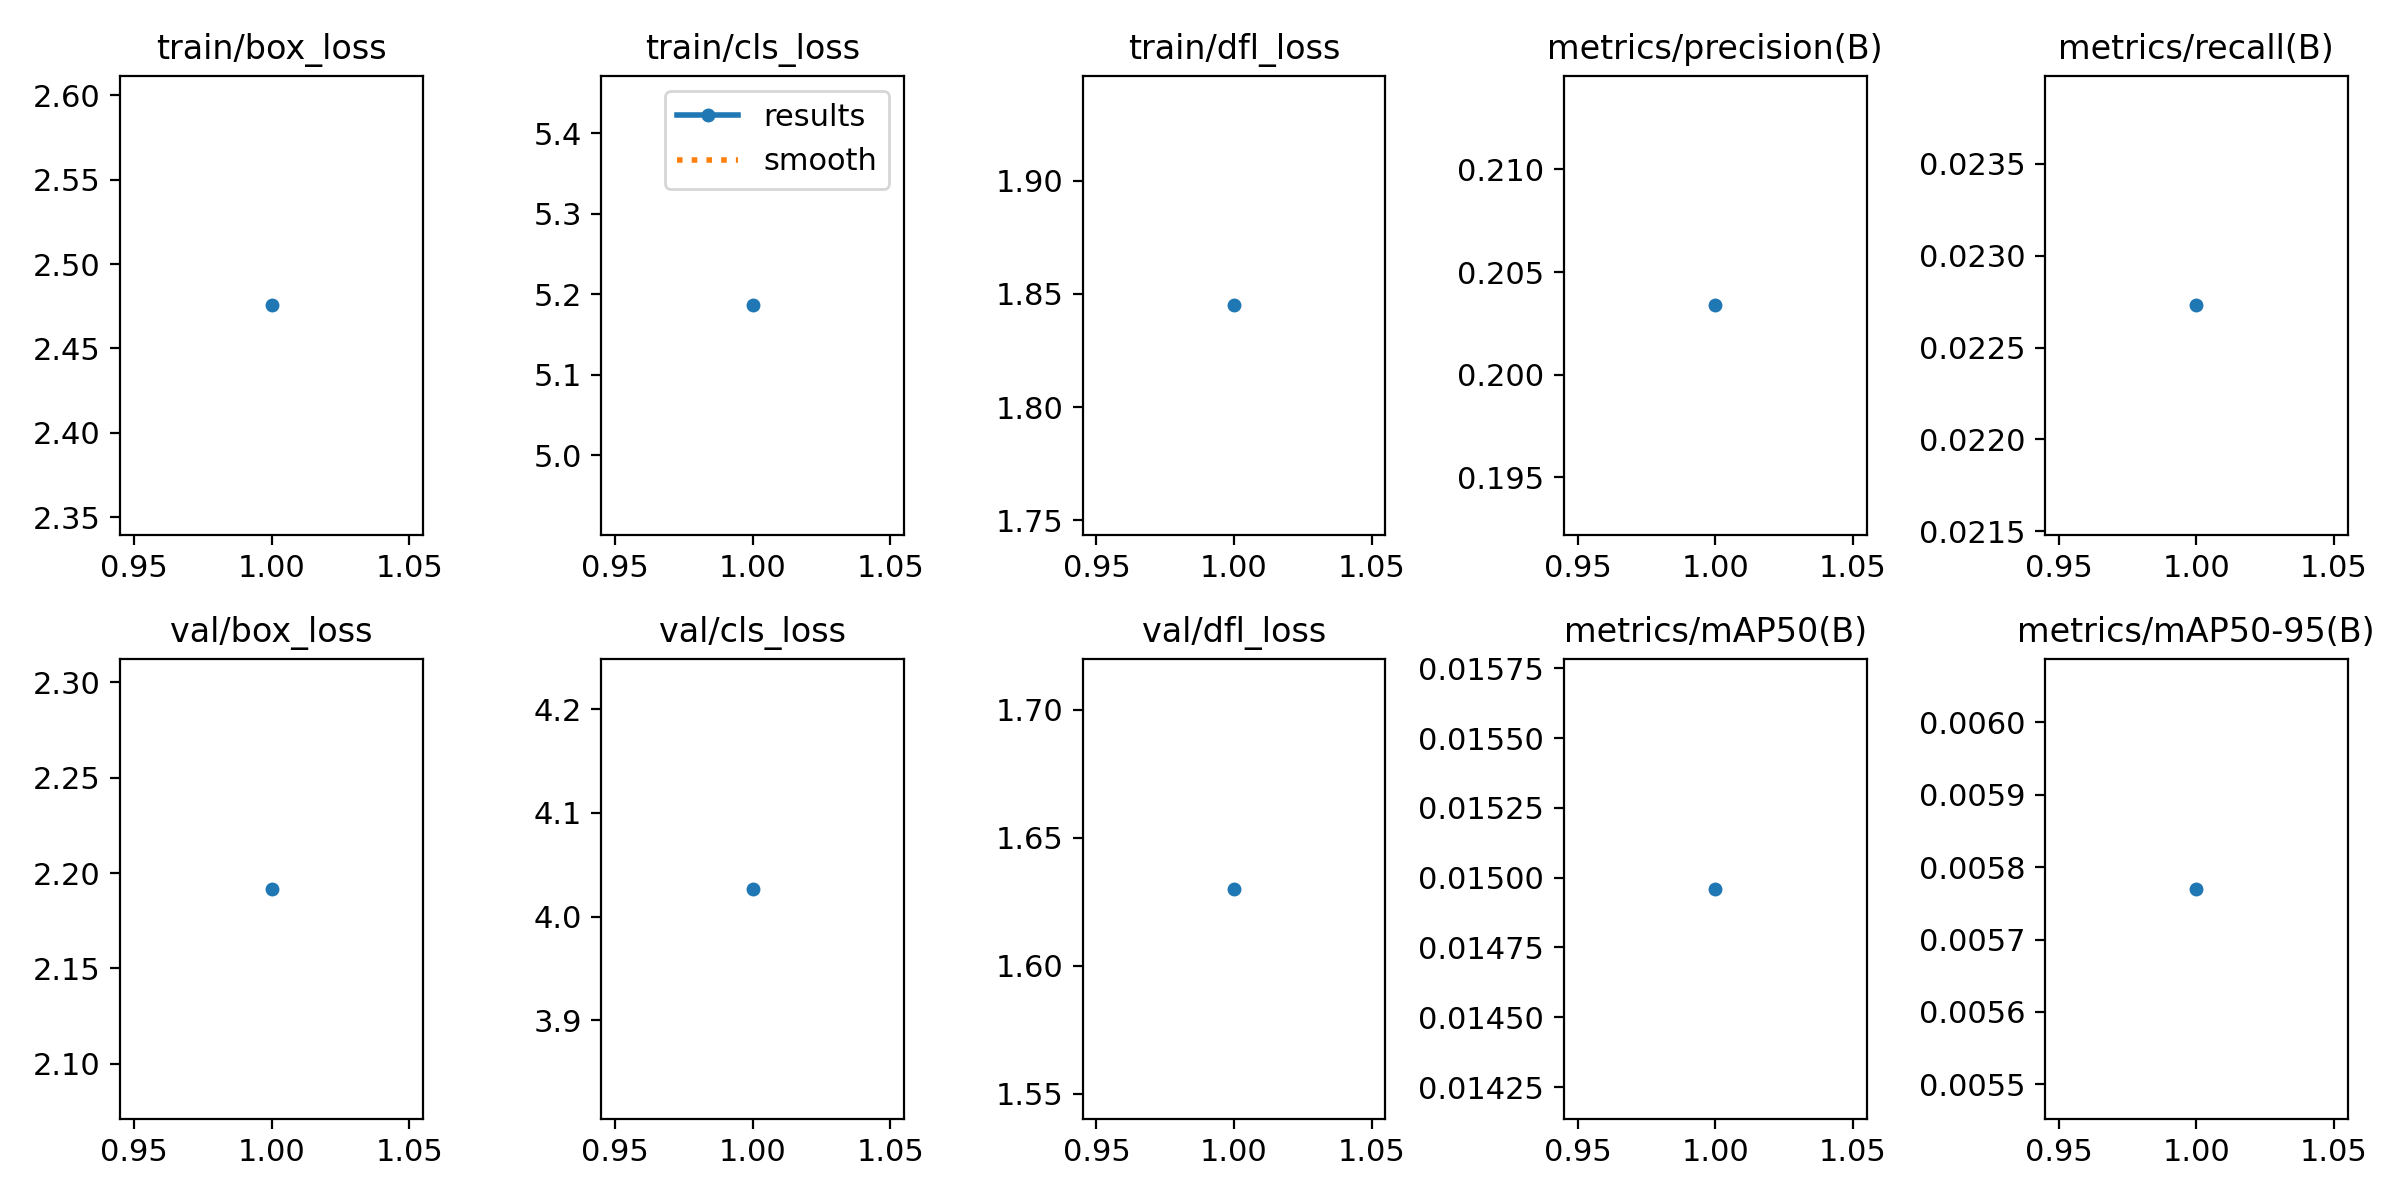

The file beside this chart, header and first rows:
epoch, time, train/box_loss, train/cls_loss, train/dfl_loss, metrics/precision(B), metrics/recall(B), metrics/mAP50(B), metrics/mAP50-95(B), val/box_loss, val/cls_loss, val/dfl_loss, lr/pg0, lr/pg1, lr/pg2, lr/pg3, lr/pg4, lr/pg5, lr/pg6, lr/pg7
1, 42.18, 2.476, 5.186, 1.845, 0.2034, 0.02273, 0.01496, 0.00577, 2.192, 4.027, 1.63, 0.0015, 0.0005001, 0.0015, 0.0005001, 0.0015, 0.0005001, 0.0015, 0.0005001
